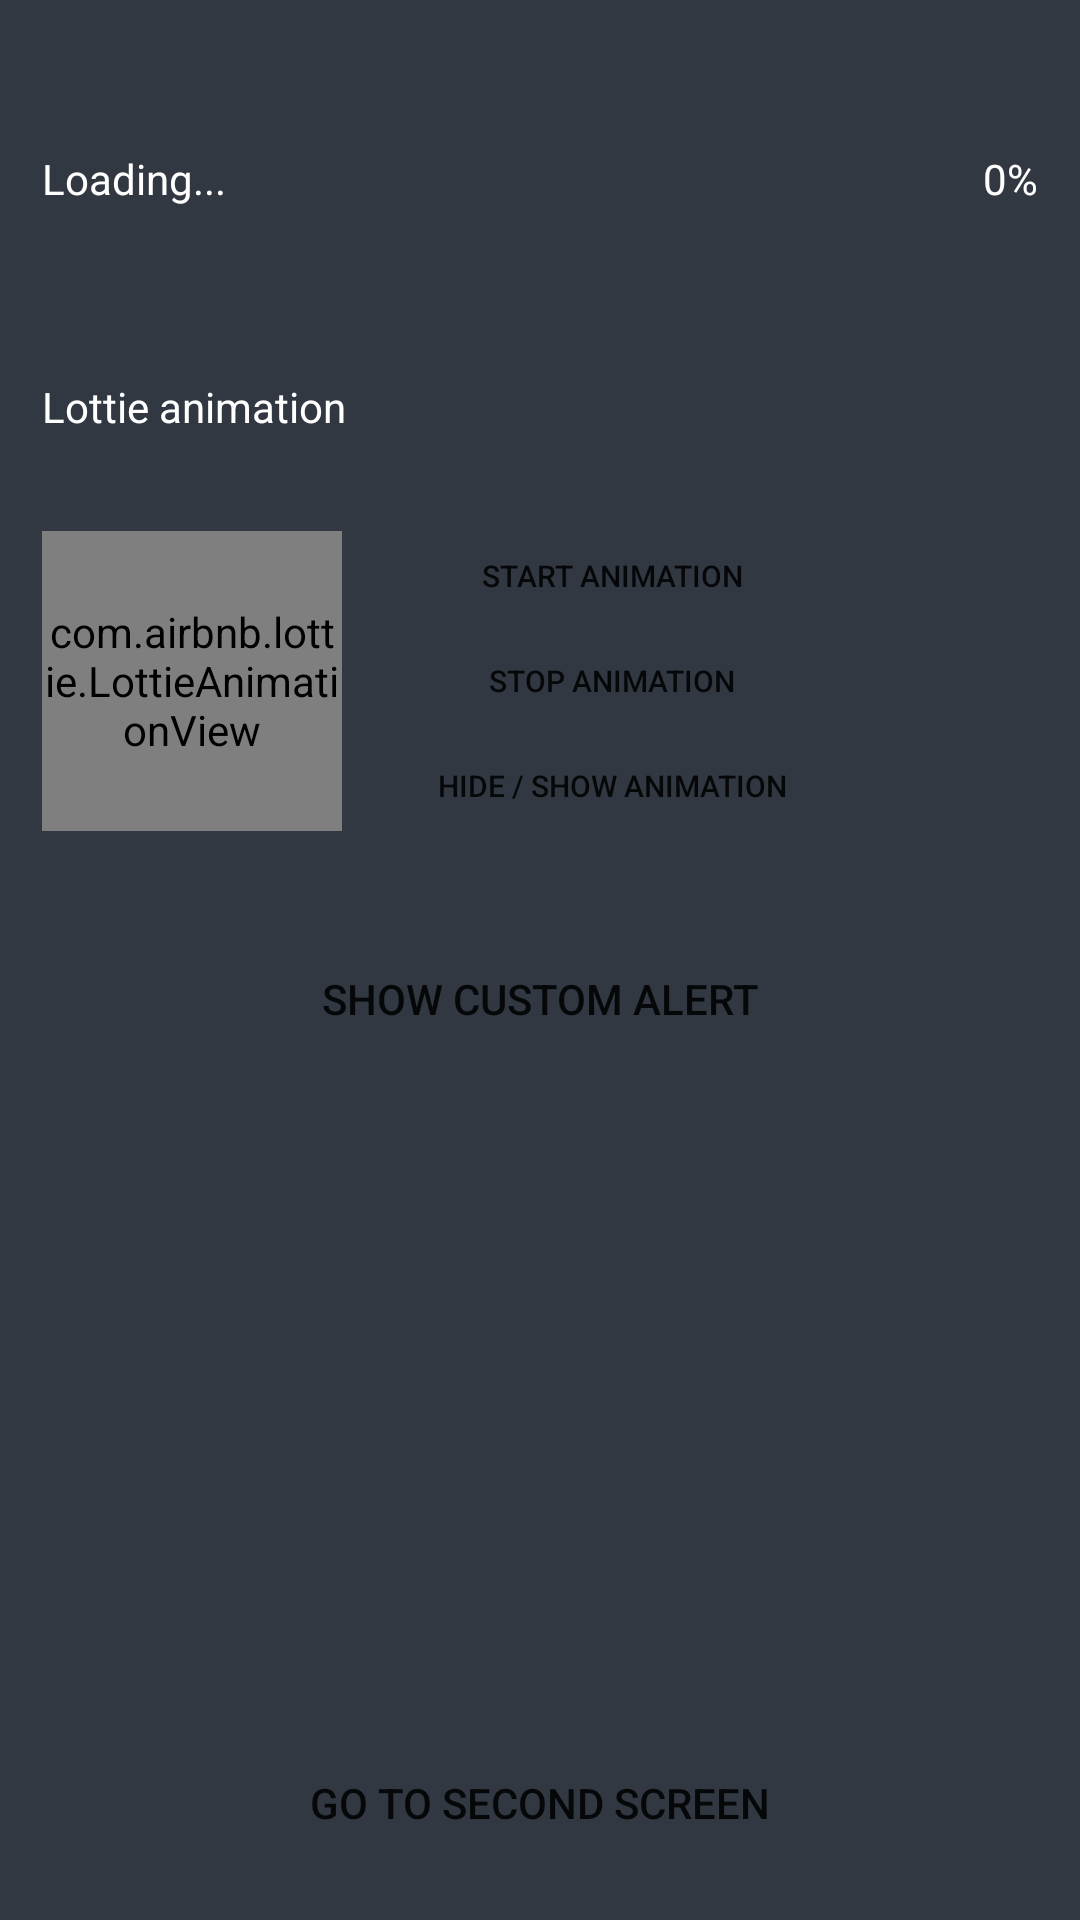

Write the Android layout XML for this screen, with the resource values it uses.
<!-- AndroidManifest.xml: application theme Theme.Tzapp -->
<!-- res/layout/fragment_first_screen.xml -->
<?xml version="1.0" encoding="utf-8"?>
<androidx.constraintlayout.widget.ConstraintLayout xmlns:android="http://schemas.android.com/apk/res/android"
    xmlns:app="http://schemas.android.com/apk/res-auto"
    xmlns:tools="http://schemas.android.com/tools"
    android:layout_width="match_parent"
    android:layout_height="match_parent"
    android:background="@color/tzcolor"
    tools:context=".presentation.fragments.FirstScreenFragment">

    <LinearLayout
        android:id="@+id/linearLayout2"
        android:layout_width="match_parent"
        android:layout_height="wrap_content"
        android:layout_marginStart="14dp"
        android:layout_marginTop="50dp"
        android:layout_marginEnd="14dp"
        android:orientation="vertical"
        app:layout_constraintEnd_toEndOf="parent"
        app:layout_constraintStart_toStartOf="parent"
        app:layout_constraintTop_toTopOf="parent">

        <LinearLayout
            android:id="@+id/linearLayout"
            android:layout_width="match_parent"
            android:layout_height="wrap_content"
            android:orientation="horizontal">

            <TextView
                android:id="@+id/textView"
                android:layout_width="wrap_content"
                android:layout_height="wrap_content"
                android:layout_weight="1"
                android:gravity="start"
                android:text="@string/loading"
                android:textColor="@color/white" />

            <TextView
                android:id="@+id/percentage"
                android:layout_width="wrap_content"
                android:layout_height="wrap_content"
                android:layout_weight="1"
                android:gravity="end"
                android:text="@string/zero"
                android:textColor="@color/white" />
        </LinearLayout>

        <ProgressBar
            android:id="@+id/progressBar"
            style="@android:style/Widget.ProgressBar.Horizontal"
            android:layout_width="match_parent"
            android:layout_height="10dp"
            android:progressDrawable="@drawable/custom_progressbar"
            android:progress="0"
            android:layout_marginTop="15dp"
            app:layout_constraintEnd_toEndOf="parent"
            app:layout_constraintStart_toStartOf="parent"
            app:layout_constraintTop_toBottomOf="@+id/linearLayout"
            android:background="@drawable/shape_progressbar"/>
    </LinearLayout>

    <TextView
        android:id="@+id/textView3"
        android:layout_width="wrap_content"
        android:layout_height="wrap_content"
        android:layout_marginTop="32dp"
        android:text="@string/lottie_animation"
        android:textColor="@color/white"
        app:layout_constraintStart_toStartOf="@+id/linearLayout2"
        app:layout_constraintTop_toBottomOf="@+id/linearLayout2" />

    <LinearLayout
        android:id="@+id/linearLayout3"
        android:layout_width="match_parent"
        android:layout_height="100dp"
        android:layout_marginStart="14dp"
        android:layout_marginEnd="14dp"
        android:layout_marginTop="32dp"
        android:orientation="horizontal"
        app:layout_constraintEnd_toEndOf="parent"
        app:layout_constraintStart_toStartOf="@+id/textView3"
        app:layout_constraintTop_toBottomOf="@+id/textView3">

        <com.airbnb.lottie.LottieAnimationView
            android:id="@+id/lottie_anim"
            android:layout_width="100dp"
            android:layout_height="match_parent"
            app:lottie_rawRes="@raw/pokemon"
            app:lottie_autoPlay="true"
            app:lottie_loop="true"
            />

        <LinearLayout
            android:layout_width="wrap_content"
            android:layout_height="match_parent"
            android:layout_marginStart="20dp"
            android:orientation="vertical">

            <Button
                android:id="@+id/start_anim_btn"
                android:layout_width="140dp"
                android:layout_height="0dp"
                android:layout_weight="1"
                android:textSize="10sp"
                android:background="@drawable/custom_botton_style"
                android:text="@string/start_animation" />
            <View
                android:layout_width="match_parent"
                android:layout_height="5dp"/>

            <Button
                android:id="@+id/stop_anim_btn"
                android:layout_width="140dp"
                android:layout_height="0dp"
                android:layout_weight="1"
                android:textSize="10sp"
                android:background="@drawable/custom_botton_style"
                android:text="@string/stop_animation" />

            <View
                android:layout_width="match_parent"
                android:layout_height="5dp"/>

            <Button
                android:id="@+id/hide_show_anim_btn"
                android:layout_width="140dp"
                android:layout_height="0dp"
                android:layout_weight="1"
                android:textSize="10sp"
                android:background="@drawable/custom_botton_style"
                android:text="@string/hide_show_animation" />
        </LinearLayout>


    </LinearLayout>

    <Button
        android:id="@+id/show_custom_alert_btn"
        android:layout_width="match_parent"
        android:layout_height="wrap_content"
        android:layout_marginStart="14dp"
        android:layout_marginTop="32dp"
        android:layout_marginEnd="14dp"
        android:background="@drawable/custom_botton_style"
        android:text="@string/show_custom_alert"
        app:layout_constraintEnd_toEndOf="parent"
        app:layout_constraintStart_toStartOf="parent"
        app:layout_constraintTop_toBottomOf="@+id/linearLayout3" />

    <Button
        android:id="@+id/go_to_second_screen_btn"
        android:layout_width="match_parent"
        android:layout_height="wrap_content"
        android:text="@string/go_to_second_screen"
        android:layout_marginStart="14dp"
        android:layout_marginEnd="14dp"
        android:background="@drawable/custom_botton_style"
        app:layout_constraintBottom_toBottomOf="parent"
        app:layout_constraintEnd_toEndOf="parent"
        app:layout_constraintHorizontal_bias="0.498"
        app:layout_constraintStart_toStartOf="parent"
        app:layout_constraintTop_toBottomOf="@+id/show_custom_alert_btn"
        app:layout_constraintVertical_bias="0.936" />

</androidx.constraintlayout.widget.ConstraintLayout>
<!-- resources referenced by this layout -->
<resources>
  <color name="tzcolor">#FF313841</color>
  <color name="white">#FFFFFFFF</color>
  <!-- drawable custom_botton_style (drawable) -->
  <?xml version="1.0" encoding="utf-8"?>
  <shape
      xmlns:android="http://schemas.android.com/apk/res/android"
      android:shape="rectangle">
      <corners
          android:radius="31dp"/>/>
  </shape>
  <!-- drawable custom_progressbar (drawable) -->
  <?xml version="1.0" encoding="utf-8"?>
  <layer-list xmlns:android="http://schemas.android.com/apk/res/android">
      <item android:id="@android:id/background">
          <shape>
              <corners android:radius="18dp" />
              <solid android:color="#006E4B4B" />
              
          </shape>
      </item>
  
      <item android:id="@android:id/progress">
          <clip>
              <shape>
                  <corners android:radius="18dp" />
                  <gradient
                      android:endColor="@color/purple_500"
                      android:startColor="#4CAF50"
                      android:angle="45"
                      />
                  />
              </shape>
          </clip>
      </item>
  </layer-list>
  <!-- drawable shape_progressbar (drawable) -->
  <?xml version="1.0" encoding="utf-8"?>
  <shape xmlns:android="http://schemas.android.com/apk/res/android"
      android:shape="rectangle"
      >
      <corners android:radius="18dp" />
      <stroke android:color="#00A57777" android:width="6dp" />
  </shape>
  <string name="go_to_second_screen">Go to second screen</string>
  <string name="hide_show_animation">Hide / Show Animation</string>
  <string name="loading">Loading...</string>
  <string name="lottie_animation">Lottie animation</string>
  <string name="show_custom_alert">Show custom alert</string>
  <string name="start_animation">Start Animation</string>
  <string name="stop_animation">Stop Animation</string>
  <string name="zero">0%</string>
  <style name="Theme.Tzapp" parent="Theme.MaterialComponents.DayNight.DarkActionBar">
          
          <item name="colorPrimary">@color/purple_500</item>
          <item name="colorPrimaryVariant">@color/purple_700</item>
          <item name="colorOnPrimary">@color/white</item>
          
          <item name="colorSecondary">@color/teal_200</item>
          <item name="colorSecondaryVariant">@color/teal_700</item>
          <item name="colorOnSecondary">@color/black</item>
          
          <item name="android:statusBarColor">?attr/colorPrimaryVariant</item>
          
      </style>
  <color name="purple_500">#FF6200EE</color>
  <color name="purple_700">#FF3700B3</color>
  <color name="teal_200">#FF03DAC5</color>
  <color name="teal_700">#FF018786</color>
  <color name="black">#FF000000</color>
</resources>
